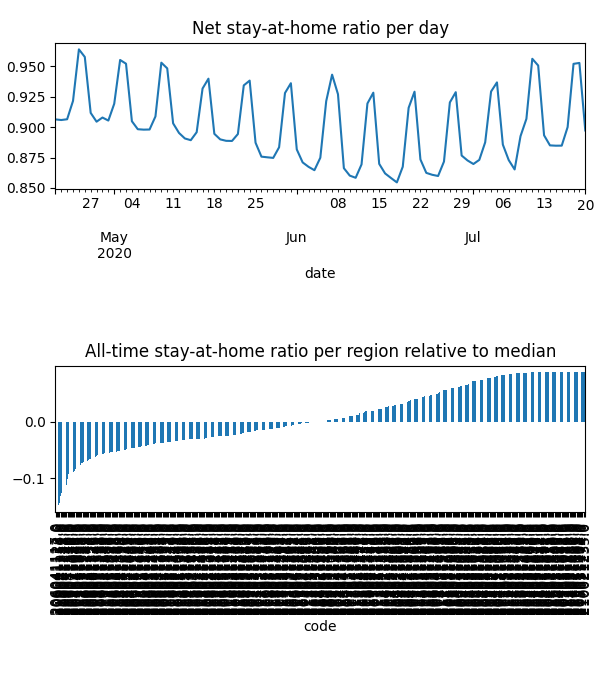

The data file committed next to this chart (first rows):
date, code, km, stay, weight, visit
2020-04-21, 201011001, 5.059, 0.8774, 2.0136015824510523e-05, 0.002234
2020-04-21, 201011002, 4.755, 0.8397, 2.934069216227339e-05, 0.004197
2020-04-21, 201011003, 4.943, 0.8853, 4.436323751339511e-05, 0.004179
2020-04-21, 201011004, 5.057, 0.8786, 5.065689220780016e-05, 0.004899
2020-04-21, 201011005, 6.326, 0.9587, 8.656321351412512e-06, 0.0003192
2020-04-21, 201011006, 5.219, 0.896, 2.790349108035903e-05, 0.002935
2020-04-21, 201011007, 5.442, 0.9643, 6.839088683831546e-06, 0.000282
2020-04-21, 201011008, 5.651, 0.8535, 3.091559970285808e-05, 0.00392
2020-04-21, 201021009, 3.867, 0.9957, 7.144179222918369e-06, 4.067705447127096e-05
2020-04-21, 201021010, , 1.0, 7.645780582903962e-06, 0.0
2020-04-21, 201021011, , 1.0, 9.312004113519668e-06, 0.0
2020-04-21, 201021012, 6.838, 0.9946, 5.326120245073564e-06, 1.3284244330891079e-05
2020-04-21, 201031013, , 1.0, 1.940791585384743e-06, 0.0
2020-04-21, 201031014, , 1.0, 2.7820317664046243e-06, 0.0
2020-04-21, 201031015, , 1.0, 4.054247419070671e-06, 0.0
2020-04-21, 201031016, 3.901, 0.9619, 1.1091989599281248e-05, 0.0001175
2020-04-21, 201031017, 3.901, 0.9791, 7.73172312228064e-06, 0.0001236
2020-04-21, 202011018, 4.867, 0.8502, 3.338404265849134e-05, 0.003834
2020-04-21, 202011019, 4.75, 0.9073, 2.473143531741323e-05, 0.002355
2020-04-21, 202011020, 5.155, 0.8352, 2.4857622526094116e-05, 0.003567
2020-04-21, 202011021, 4.602, 0.9041, 1.5180524385802354e-05, 0.001464
2020-04-21, 202011022, 5.126, 0.896, 3.609594410056192e-05, 0.002966
2020-04-21, 202011023, 5.172, 0.9212, 1.881767633084761e-05, 0.00141
2020-04-21, 202011024, 4.744, 0.9596, 1.6785048262180516e-05, 0.0009376
2020-04-21, 202011025, 5.636, 0.9277, 2.706178527013877e-05, 0.002056
2020-04-21, 202021026, 7.185, 0.9767, 1.0085379350635973e-05, 0.0001932
2020-04-21, 202021027, 3.9, 0.9931, 1.1869101213284216e-05, 0.0001294
2020-04-21, 202021028, 3.9, 0.9821, 7.5735603042261085e-06, 3.862885681748879e-06
2020-04-21, 202021029, , 1.0, 5.0163708262055484e-06, 0.0
2020-04-21, 202021030, 3.89, 0.9802, 1.3502425374416931e-05, 0.0
2020-04-21, 202021031, , 1.0, 8.118762595473915e-06, 0.0
2020-04-21, 202031032, 5.462, 0.9781, 7.490385947560148e-06, 0.0001848
2020-04-21, 202031033, , 1.0, 5.218356972258345e-06, 0.0
2020-04-21, 203011034, , 1.0, 1.0386222565818702e-05, 0.000119
2020-04-21, 203011035, , 1.0, 6.6461510720186275e-06, 0.0
2020-04-21, 203011036, , 1.0, 4.128897018442906e-06, 0.0
2020-04-21, 203021037, 5.688, 0.8766, 3.229535688267967e-05, 0.003872
2020-04-21, 203021038, 6.635, 0.91, 6.0484881649570704e-05, 0.003608
2020-04-21, 203021039, 6.238, 0.8405, 3.57882781798852e-05, 0.00461
2020-04-21, 203021040, 6.068, 0.8798, 3.082778158303354e-05, 0.003356
2020-04-21, 203021041, 5.962, 0.9202, 6.0179383562361676e-05, 0.004458
2020-04-21, 203021042, 5.311, 0.9048, 3.4542835004774765e-05, 0.002957
2020-04-21, 203021043, 6.127, 0.9794, 3.0291689933351242e-05, 0.0006771
2020-04-21, 203021044, 10.74, 0.9443, 1.9768214012490158e-05, 0.001527
2020-04-21, 203021045, 6.356, 0.8686, 2.8070005413330693e-05, 0.003075
2020-04-21, 203021046, 5.86, 0.8537, 1.9263571114635993e-05, 0.002838
2020-04-21, 203021047, 6.546, 0.8832, 3.8850905148720274e-05, 0.003996
2020-04-21, 203031048, , 1.0, 9.454596166049129e-06, 0.0001099
2020-04-21, 203031049, , 1.0, 4.951315258503711e-06, 0.0
2020-04-21, 203031050, 5.375, 0.9832, 4.079175841303308e-05, 0.0003558
2020-04-21, 203031051, , 1.0, 1.1626468130076343e-05, 0.0
2020-04-21, 203031052, 6.698, 0.9988, 2.5094450930038553e-06, 8.58457870214147e-06
2020-04-21, 203031053, , 1.0, 1.4145371157269433e-05, 0.0
2020-04-21, 204011054, , 1.0, 7.430727460726698e-06, 0.0
2020-04-21, 204011055, , 1.0, 5.584731180936825e-06, 0.0
2020-04-21, 204011056, 3.887, 0.9849, 2.4900359125281446e-05, 0.0
2020-04-21, 204011057, 3.9, 0.9245, 1.0101279243510082e-05, 0.0
2020-04-21, 204011058, , 1.0, 4.584628611300975e-06, 0.0
2020-04-21, 204011059, 3.901, 0.9738, 8.329788179972146e-06, 0.0001418
2020-04-21, 204011060, 3.901, 0.9816, 9.117545757635452e-06, 6.152956597432508e-05
... 41,527 more rows
